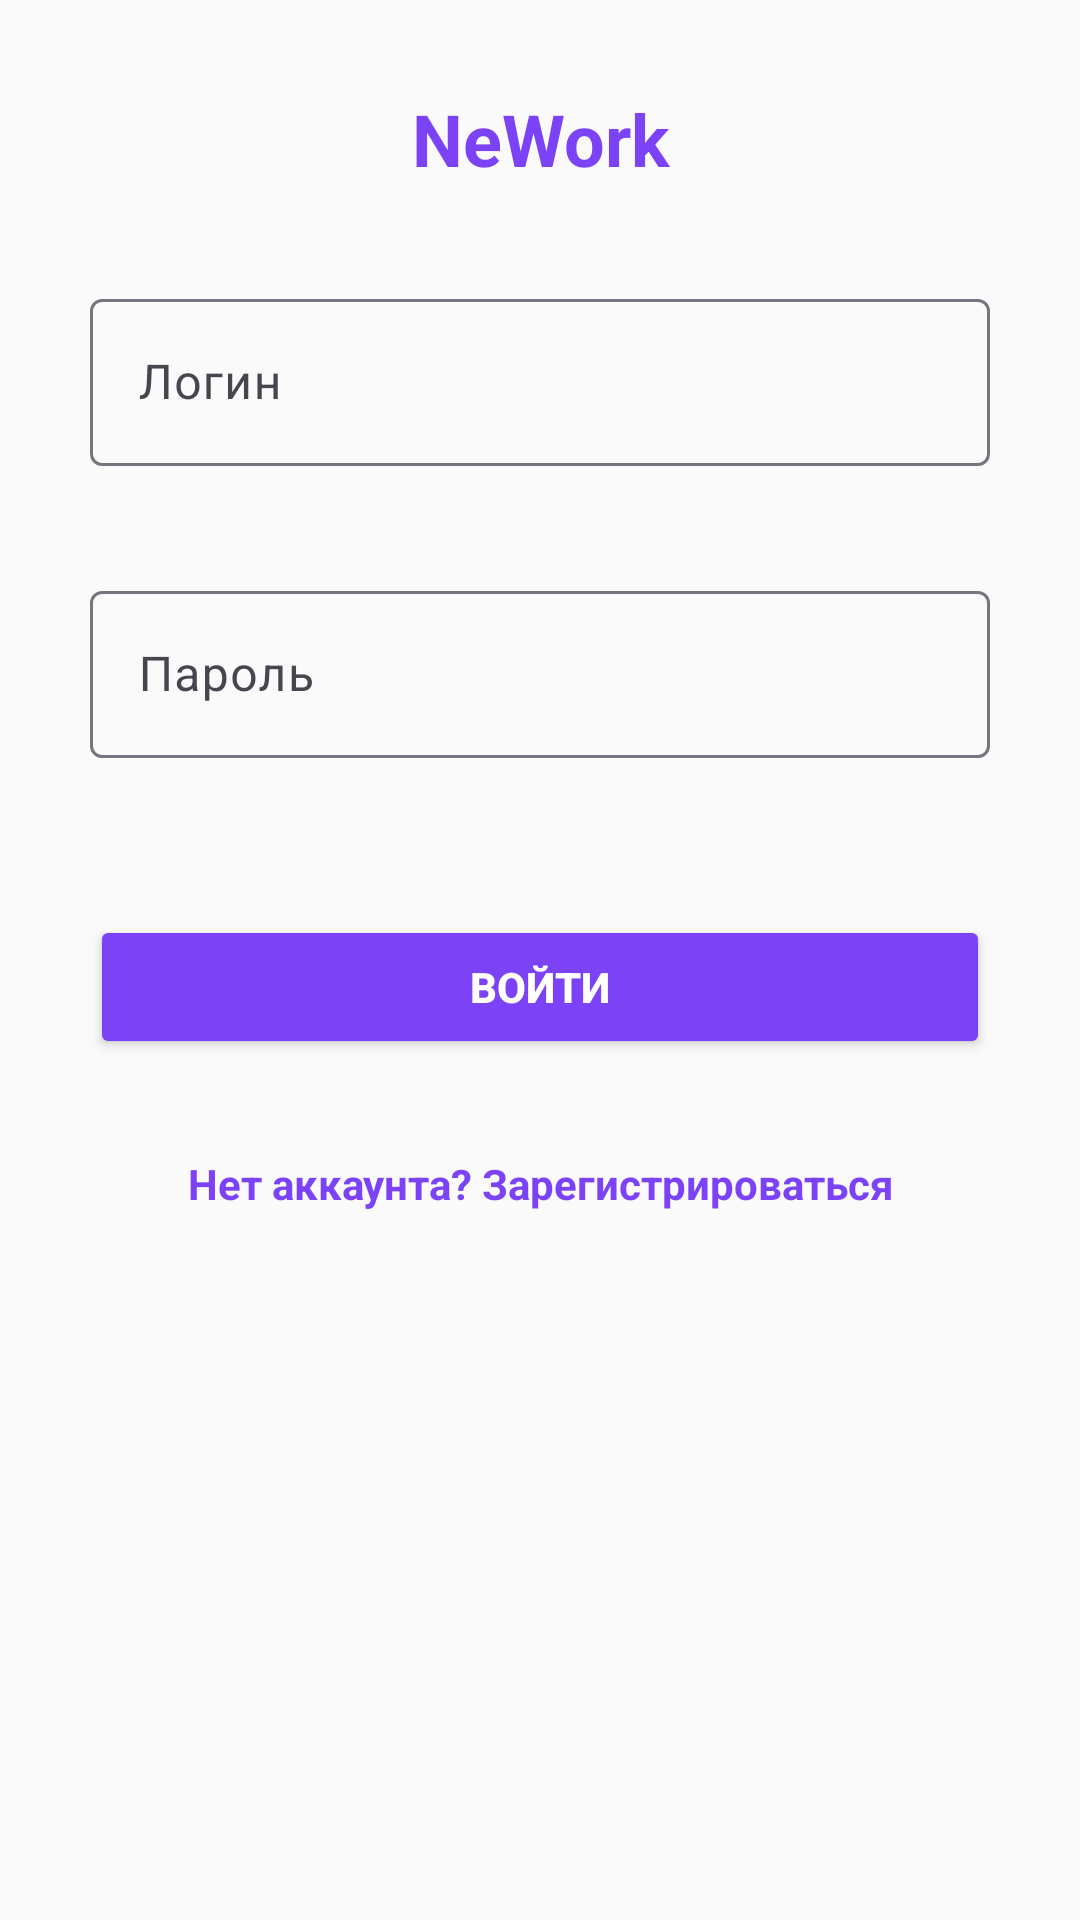

The Android layout XML behind this screen, and the referenced resources:
<!-- AndroidManifest.xml: application theme Theme.NeWork -->
<!-- res/layout/fragment_login.xml -->
<?xml version="1.0" encoding="utf-8"?>
<ScrollView
    xmlns:android="http://schemas.android.com/apk/res/android"
    xmlns:app="http://schemas.android.com/apk/res-auto"
    android:layout_width="match_parent"
    android:layout_height="match_parent"
    android:background="@color/cardbg"
    android:padding="16dp">

    <LinearLayout
        android:layout_width="match_parent"
        android:layout_height="wrap_content"
        android:orientation="vertical"
        android:padding="14dp">

        
        <FrameLayout
            android:id="@+id/loadingOverlay"
            android:layout_width="match_parent"
            android:layout_height="match_parent"
            android:background="#80000000"
            android:visibility="gone"
            android:clickable="true"
            android:focusable="true">
            <ProgressBar
                android:layout_width="wrap_content"
                android:layout_height="wrap_content"
                android:layout_gravity="center"/>
        </FrameLayout>

        <LinearLayout
            android:id="@+id/errorLayout"
            android:layout_width="match_parent"
            android:layout_height="wrap_content"
            android:orientation="vertical"
            android:background="#FFE0E0"
            android:padding="16dp"
            android:visibility="gone"
            android:layout_marginBottom="16dp">
            <TextView
                android:id="@+id/errorTextView"
                android:layout_width="match_parent"
                android:layout_height="wrap_content"
                android:textColor="#D32F2F"
                android:textSize="14sp"/>
            <Button
                android:id="@+id/retryButton"
                android:layout_width="wrap_content"
                android:layout_height="wrap_content"
                android:text="Повторить"
                android:layout_marginTop="8dp"
                android:visibility="gone"/>
        </LinearLayout>

        
        <TextView
            android:layout_width="match_parent"
            android:layout_height="wrap_content"
            android:gravity="center"
            android:text="NeWork"
            android:textSize="24sp"
            android:textStyle="bold"
            android:layout_marginBottom="32dp"
            android:textColor="@color/colorPrimary"/>

        
        <com.google.android.material.textfield.TextInputLayout
            android:layout_width="match_parent"
            android:layout_height="wrap_content"
            android:layout_marginBottom="16dp"
            app:errorEnabled="true">
            <com.google.android.material.textfield.TextInputEditText
                android:id="@+id/loginEditText"
                android:layout_width="match_parent"
                android:layout_height="wrap_content"
                android:hint="Логин"
                android:inputType="text"
                android:textColor="@color/textprimary"/>
        </com.google.android.material.textfield.TextInputLayout>

        
        <com.google.android.material.textfield.TextInputLayout
            android:layout_width="match_parent"
            android:layout_height="wrap_content"
            android:layout_marginBottom="32dp"
            app:errorEnabled="true">
            <com.google.android.material.textfield.TextInputEditText
                android:id="@+id/passwordEditText"
                android:layout_width="match_parent"
                android:layout_height="wrap_content"
                android:hint="Пароль"
                android:inputType="textPassword"
                android:textColor="@color/textprimary"/>
        </com.google.android.material.textfield.TextInputLayout>

        
        <Button
            android:id="@+id/signInButton"
            android:layout_width="match_parent"
            android:layout_height="wrap_content"
            android:text="Войти"
            android:layout_marginBottom="16dp"
            android:backgroundTint="@color/colorPrimary"
            android:textColor="@android:color/white"
            android:textStyle="bold"/>

        <ProgressBar
            android:id="@+id/progressBar"
            android:layout_width="wrap_content"
            android:layout_height="wrap_content"
            android:layout_gravity="center"
            android:visibility="gone"/>

        
        <TextView
            android:id="@+id/registerTextView"
            android:layout_width="match_parent"
            android:layout_height="wrap_content"
            android:gravity="center"
            android:text="Нет аккаунта? Зарегистрироваться"
            android:textColor="@color/colorPrimary"
            android:textStyle="bold"
            android:padding="16dp"/>
    </LinearLayout>
</ScrollView>
<!-- resources referenced by this layout -->
<resources>
  <color name="cardbg">#FAFAFA</color>
  <color name="colorPrimary">#7B42F6</color>
  <color name="textprimary">#212121</color>
  <style name="Theme.NeWork" parent="Theme.Material3.DayNight">
          <item name="colorPrimary">@color/purple_500</item>
          <item name="colorPrimaryVariant">@color/purple_700</item>
          <item name="colorOnPrimary">@color/white</item>
          <item name="colorSecondary">@color/teal_200</item>
          <item name="colorSecondaryVariant">@color/teal_700</item>
          <item name="colorOnSecondary">@color/black</item>
  
          <item name="android:statusBarColor">?attr/colorPrimaryVariant</item>
  
          <item name="windowActionBar">false</item>
          <item name="windowNoTitle">true</item>
      </style>
  <color name="purple_500">#FF6200EE</color>
  <color name="purple_700">#FF3700B3</color>
  <color name="white">#FFFFFFFF</color>
  <color name="teal_200">#FF03DAC5</color>
  <color name="teal_700">#FF018786</color>
  <color name="black">#FF000000</color>
</resources>
